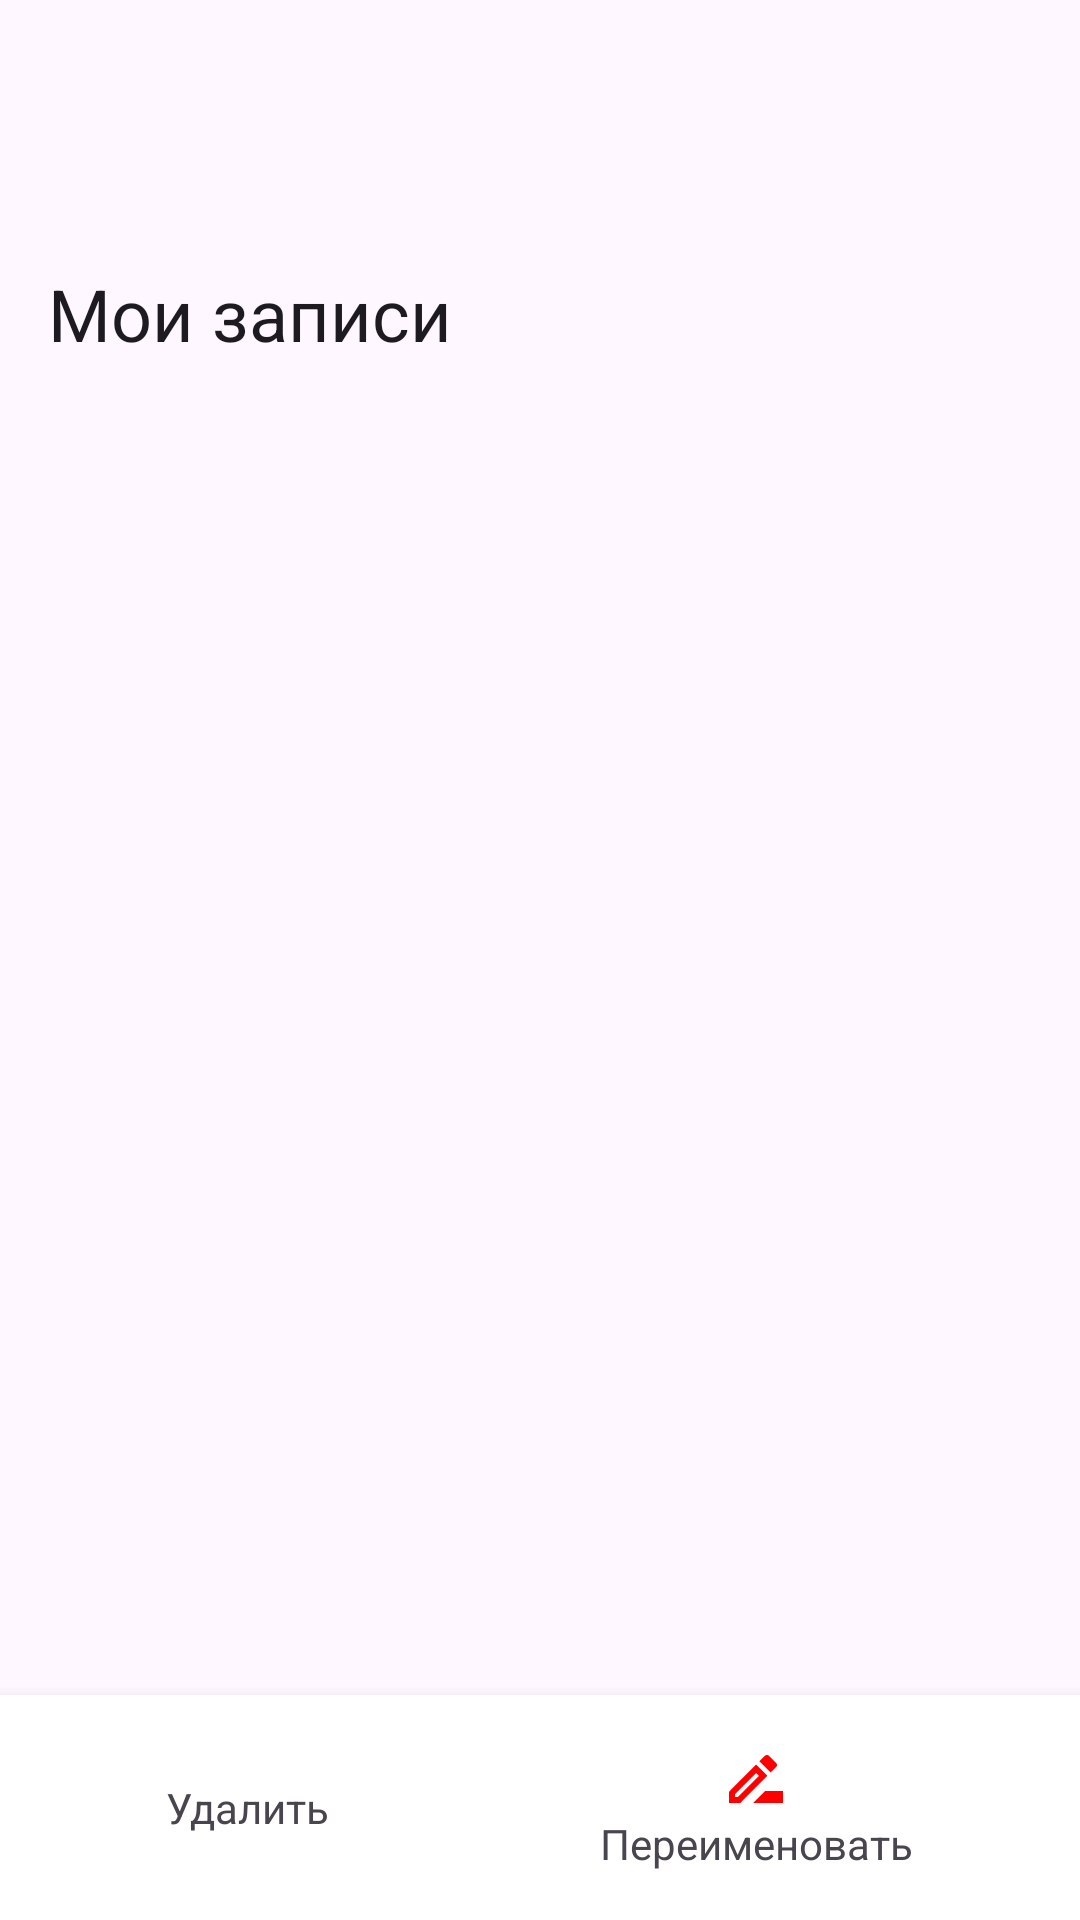

Layout XML and referenced resources for this Android screen:
<!-- AndroidManifest.xml: application theme Theme.AndroidCourseWork -->
<!-- res/layout/fragment_card.xml -->
<?xml version="1.0" encoding="utf-8"?>
<androidx.coordinatorlayout.widget.CoordinatorLayout
    xmlns:android="http://schemas.android.com/apk/res/android"
    xmlns:app="http://schemas.android.com/apk/res-auto"
    xmlns:tools="http://schemas.android.com/tools"
    android:layout_width="match_parent"
    android:layout_height="match_parent"
    tools:context=".CardFragment">

    <com.google.android.material.appbar.AppBarLayout
        android:layout_width="match_parent"
        android:layout_height="wrap_content"
        android:fitsSystemWindows="true"
        android:background="@android:color/transparent">
        <com.google.android.material.appbar.CollapsingToolbarLayout
            android:layout_width="match_parent"
            android:layout_height="130dp"
            app:layout_scrollFlags="scroll|exitUntilCollapsed">
            <com.google.android.material.appbar.MaterialToolbar
                android:id="@+id/toolBar"
                android:layout_width="match_parent"
                android:layout_height="?actionBarSize"
                app:title="Мои записи"/>
            <RelativeLayout
                android:id="@+id/editBar"
                android:layout_width="match_parent"
                android:visibility="gone"
                android:layout_height="wrap_content"
                android:paddingEnd="16dp"
                android:paddingStart="16dp"
                android:padding="8dp">
                <ImageButton
                    android:id="@+id/buttonBackto"
                    android:layout_width="30dp"
                    android:background="@drawable/backbutton"
                    android:layout_height="30dp"/>
            </RelativeLayout>
        </com.google.android.material.appbar.CollapsingToolbarLayout>

    </com.google.android.material.appbar.AppBarLayout>

    <androidx.recyclerview.widget.RecyclerView
        android:id="@+id/recid"
        android:layout_width="match_parent"
        android:layout_height="match_parent"
        app:layout_constraintBottom_toTopOf="parent"
        app:layout_constraintEnd_toEndOf="parent"
        app:layout_constraintStart_toStartOf="parent"
        app:layout_constraintTop_toTopOf="parent"
        tools:listitem="@layout/recycler_activity"
        app:layout_behavior="@string/appbar_scrolling_view_behavior" />

    <LinearLayout
        android:id="@+id/bottomSheet"
        android:layout_width="match_parent"
        android:layout_height="wrap_content"
        app:layout_behavior="com.google.android.material.bottomsheet.BottomSheetBehavior"
        app:behavior_hideable="true"
        android:orientation="horizontal"
        android:gravity="center"
        android:padding="16dp"
        android:elevation="8dp"
        android:background="@color/white">
        <LinearLayout
            android:layout_width="wrap_content"
            android:layout_height="wrap_content"
            android:orientation="vertical"
            android:gravity="center"
            android:layout_marginEnd="90dp">
            <ImageButton
                android:id="@+id/buttonDelete"
                android:clickable="false"
                android:layout_width="wrap_content"
                android:layout_height="wrap_content"
                android:textColor="@color/common_google_signin_btn_text_dark"
                android:background="@drawable/delete"/>
            <TextView
                android:id="@+id/textdelete"
                android:layout_width="wrap_content"
                android:layout_height="wrap_content"
                android:text="Удалить"/>
        </LinearLayout>
        <LinearLayout
            android:layout_width="wrap_content"
            android:layout_height="wrap_content"
            android:orientation="vertical"
            android:gravity="center">
            <ImageButton
                android:id="@+id/buttonEdit"
                android:clickable="false"
                android:textColor="@color/common_google_signin_btn_text_dark"
                android:layout_width="wrap_content"
                android:layout_height="wrap_content"
                android:background="@drawable/rename"/>
            <TextView
                android:id="@+id/textedit"
                android:layout_width="wrap_content"
                android:layout_height="wrap_content"
                android:text="Переименовать"/>
        </LinearLayout>

    </LinearLayout>

</androidx.coordinatorlayout.widget.CoordinatorLayout>
<!-- res/layout/recycler_activity.xml (included above) -->
<LinearLayout
    xmlns:android="http://schemas.android.com/apk/res/android"
    android:layout_width="match_parent"
    android:layout_height="105dp"
    android:orientation="horizontal"
    android:clickable="true">
    <LinearLayout
        android:layout_width="match_parent"
        android:layout_height="wrap_content"
        android:orientation="horizontal"
        android:background="@drawable/rectangle"
        android:gravity="center_vertical"
        android:padding="5dp">

        <ImageView
            android:id="@+id/thumbnail"
            android:layout_width="36dp"
            android:layout_height="36dp"
            android:clickable="false"
            android:layout_marginEnd="20dp"
            android:src="@drawable/microphone" />

        <LinearLayout
            android:layout_width="0dp"
            android:layout_height="wrap_content"
            android:layout_weight="1"
            android:orientation="vertical">

            <TextView
                android:id="@+id/filename"
                android:layout_width="match_parent"
                android:layout_height="wrap_content"
                android:textSize="18sp"
                android:textStyle="bold"
                android:text="name"/>

            <TextView
                android:id="@+id/meta"
                android:layout_width="match_parent"
                android:layout_height="wrap_content"
                android:textSize="14sp"
                android:text="meta"/>

        </LinearLayout>
        <ImageView
            android:id="@+id/sharebut"
            android:layout_width="36dp"
            android:layout_height="36dp"
            android:clickable="false"
            android:src="@drawable/share" />
        <CheckBox
            android:id="@+id/checkbox"
            android:layout_width="30dp"
            android:layout_height="20dp"
            android:visibility="gone"
            android:clickable="false"/>
    </LinearLayout>
</LinearLayout>
<!-- resources referenced by this layout -->
<resources>
  <!-- drawable backbutton (drawable) -->
  <vector xmlns:android="http://schemas.android.com/apk/res/android" android:autoMirrored="true" android:height="18dp" android:tint="#FF0000" android:viewportHeight="24" android:viewportWidth="24" android:width="24dp">
        
      <path android:fillColor="@android:color/white" android:pathData="M20,11H7.83l5.59,-5.59L12,4l-8,8 8,8 1.41,-1.41L7.83,13H20v-2z"/>
      
  </vector>
  <!-- drawable rectangle (drawable) -->
  <?xml version="1.0" encoding="utf-8"?>
  <shape xmlns:android="http://schemas.android.com/apk/res/android"
      android:shape="rectangle">
      <corners android:radius="24dp" />
      <solid android:color="#CCCCCC" />
  </shape>
  <!-- drawable rename (drawable) -->
  <vector xmlns:android="http://schemas.android.com/apk/res/android" android:height="24dp" android:tint="#FF0000" android:viewportHeight="24" android:viewportWidth="24" android:width="24dp">
        
      <path android:fillColor="@android:color/white" android:pathData="M15,16l-4,4l10,0l0,-4z"/>
        
      <path android:fillColor="@android:color/white" android:pathData="M12.06,7.19L3,16.25V20h3.75l9.06,-9.06L12.06,7.19zM5.92,18H5v-0.92l7.06,-7.06l0.92,0.92L5.92,18z"/>
        
      <path android:fillColor="@android:color/white" android:pathData="M18.71,8.04c0.39,-0.39 0.39,-1.02 0,-1.41l-2.34,-2.34C16.17,4.09 15.92,4 15.66,4c-0.25,0 -0.51,0.1 -0.7,0.29l-1.83,1.83l3.75,3.75L18.71,8.04z"/>
      
  </vector>
  <!-- drawable share (drawable) -->
  <vector xmlns:android="http://schemas.android.com/apk/res/android" android:height="48dp" android:tint="#FF0000" android:viewportHeight="24" android:viewportWidth="24" android:width="48dp">
        
      <path android:fillColor="@android:color/white" android:pathData="M12,2C6.48,2 2,6.48 2,12c0,5.52 4.48,10 10,10s10,-4.48 10,-10C22,6.48 17.52,2 12,2zM8.46,14.45L7.1,13.83c0.28,-0.61 0.41,-1.24 0.4,-1.86c-0.01,-0.63 -0.14,-1.24 -0.4,-1.8l1.36,-0.63c0.35,0.75 0.53,1.56 0.54,2.4C9.01,12.8 8.83,13.64 8.46,14.45zM11.53,16.01l-1.3,-0.74c0.52,-0.92 0.78,-1.98 0.78,-3.15c0,-1.19 -0.27,-2.33 -0.8,-3.4l1.34,-0.67c0.64,1.28 0.96,2.65 0.96,4.07C12.51,13.55 12.18,14.86 11.53,16.01zM14.67,17.33l-1.35,-0.66c0.78,-1.6 1.18,-3.18 1.18,-4.69c0,-1.51 -0.4,-3.07 -1.18,-4.64l1.34,-0.67C15.56,8.45 16,10.23 16,11.98C16,13.72 15.56,15.52 14.67,17.33z"/>
      
  </vector>
  <style name="Theme.AndroidCourseWork" parent="Base.Theme.AndroidCourseWork" />
  <style name="Base.Theme.AndroidCourseWork" parent="Theme.Material3.DayNight.NoActionBar">
          
          
      </style>
  <!-- not gathered from this repository: default colours our renderer supplied (Android Studio template values) -->
  <color name="white">#FFFFFFFF</color>
</resources>
